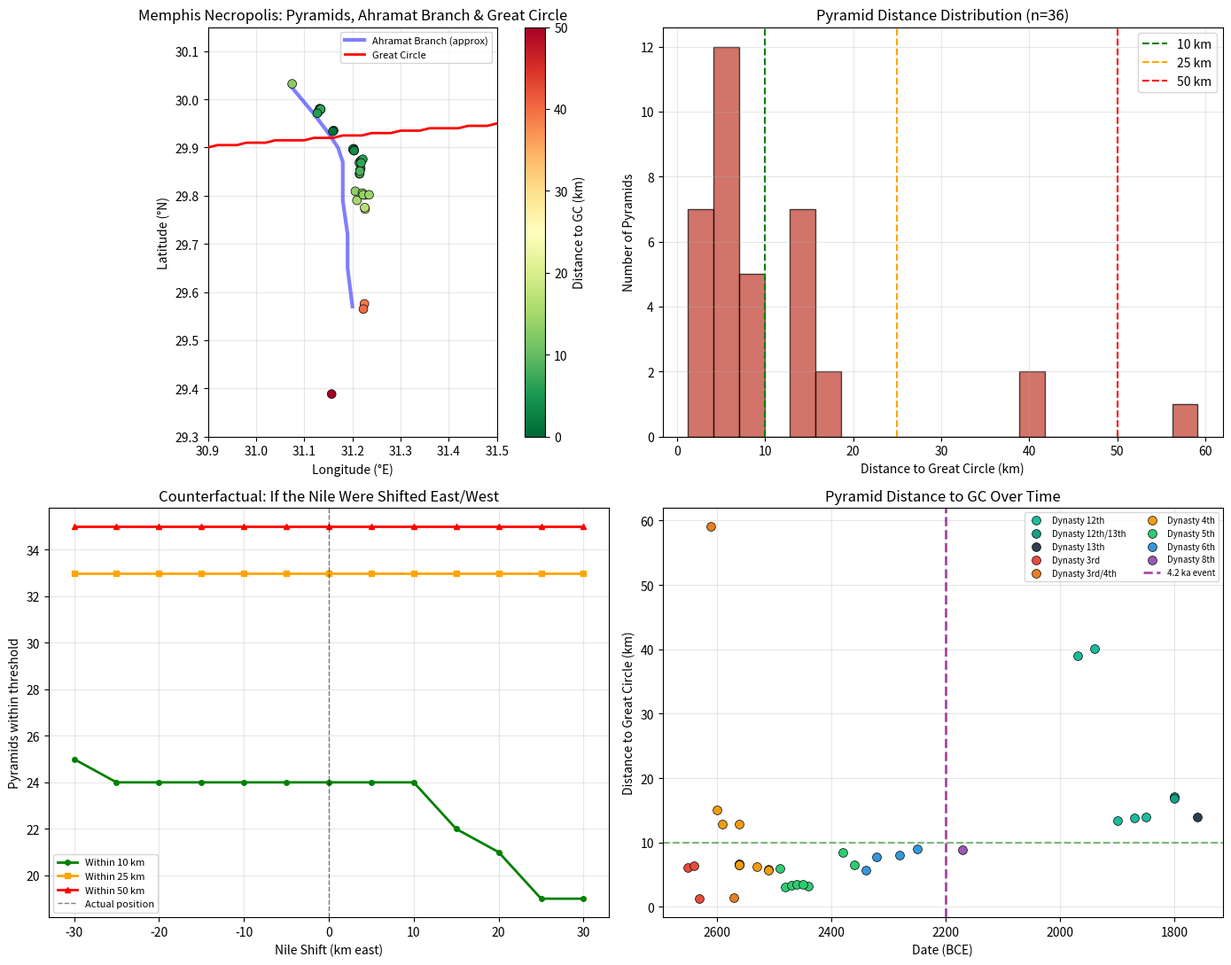

Generate this figure with matplotlib:
#!/usr/bin/env python3
"""
Memphis Necropolis Deep Dive — Ahramat Branch × Great Circle Geometry
======================================================================
WHY do 38 Old Kingdom pyramids cluster within 10 km of Alison's Great Circle?

Analysis:
1. Compute the Great Circle's bearing at Memphis (~30°N, 31°E)
2. Establish the Ahramat Branch azimuth (Lisht → Giza, ~SSE-NNW)
3. Compute the angle between them
4. Map every known Old Kingdom pyramid, compute distance to GC
5. Counterfactual: shift the Ahramat Branch east/west and recount
6. Test: does pyramid building stop along the circle after 4.2 ka event?

Key references:
- Ghoneim et al. 2024, Comms Earth & Env: Ahramat Branch 64 km, Lisht to Giza
- Sheisha et al. 2022, PNAS: Khufu Branch, water levels during construction
- Lehner GPMP: causeway orientations
"""

import math, json, os, sys
import numpy as np

sys.stdout = os.fdopen(sys.stdout.fileno(), 'w', buffering=1)

BASE = os.path.expanduser("~/megalith_site_research")
OUT = os.path.join(BASE, "outputs/memphis_deep_dive")
os.makedirs(OUT, exist_ok=True)

# ============================================================
# GREAT CIRCLE PARAMETERS
# ============================================================
POLE_LAT = 59.682122
POLE_LON = -138.646087
R = 6371.0
QC = R * np.pi / 2

# ============================================================
# KNOWN PYRAMID COORDINATES
# ============================================================
# Major Old Kingdom and Middle Kingdom pyramids along the Memphis necropolis
# Sources: Lehner "The Complete Pyramids" (1997), Wikipedia (verified against
# satellite imagery), Mark & Jarus compilations
# Format: (name, lat, lon, dynasty, approx_date_BCE)

PYRAMIDS = [
    # ABU RAWASH
    ("Djedefre (Abu Rawash)", 30.0322, 31.0750, "4th", -2560),

    # GIZA
    ("Great Pyramid (Khufu)", 29.9792, 31.1342, "4th", -2560),
    ("Khafre", 29.9761, 31.1306, "4th", -2530),
    ("Menkaure", 29.9725, 31.1278, "4th", -2510),
    ("Queen Hetepheres I (G1a)", 29.9806, 31.1319, "4th", -2560),
    ("Queen Meritites I (G1b)", 29.9800, 31.1331, "4th", -2560),
    ("Queen Henutsen (G1c)", 29.9794, 31.1342, "4th", -2560),
    ("Queen Khamerernebty II (G3a)", 29.9711, 31.1272, "4th", -2510),

    # ZAWYET EL-ARYAN
    ("Unfinished Northern (Zawyet)", 29.9353, 31.1611, "3rd/4th", -2570),
    ("Layer Pyramid (Zawyet)", 29.9336, 31.1594, "3rd", -2630),

    # ABUSIR
    ("Sahure (Abusir)", 29.8975, 31.2028, "5th", -2480),
    ("Neferirkare (Abusir)", 29.8950, 31.2025, "5th", -2470),
    ("Niuserre (Abusir)", 29.8964, 31.2008, "5th", -2440),
    ("Neferefre (Abusir)", 29.8936, 31.2036, "5th", -2460),
    ("Raneferef (Abusir)", 29.8936, 31.2036, "5th", -2450),

    # SAQQARA
    ("Step Pyramid (Djoser)", 29.8714, 31.2164, "3rd", -2650),
    ("Sekhemkhet (Buried Pyramid)", 29.8683, 31.2142, "3rd", -2640),
    ("Userkaf", 29.8731, 31.2183, "5th", -2490),
    ("Teti", 29.8756, 31.2217, "6th", -2340),
    ("Pepi I", 29.8567, 31.2172, "6th", -2320),
    ("Merenre I", 29.8544, 31.2164, "6th", -2280),
    ("Pepi II", 29.8453, 31.2147, "6th", -2250),
    ("Ibi", 29.8464, 31.2153, "8th", -2170),
    ("Unas", 29.8681, 31.2181, "5th", -2360),
    ("Djedkare Isesi", 29.8508, 31.2156, "5th", -2380),

    # DAHSHUR
    ("Red Pyramid (Sneferu)", 29.8092, 31.2061, "4th", -2590),
    ("Bent Pyramid (Sneferu)", 29.7903, 31.2094, "4th", -2600),
    ("Black Pyramid (Amenemhat III)", 29.8014, 31.2264, "12th", -1850),
    ("White Pyramid (Amenemhat II)", 29.8053, 31.2208, "12th", -1900),
    ("Pyramid of Senusret III", 29.8019, 31.2222, "12th", -1870),
    ("Pyramid of Khendjer", 29.8019, 31.2347, "13th", -1760),

    # MAZGHUNA
    ("South Mazghuna", 29.7722, 31.2264, "12th/13th", -1800),
    ("North Mazghuna", 29.7753, 31.2256, "12th/13th", -1800),

    # LISHT
    ("Amenemhat I (Lisht)", 29.5756, 31.2250, "12th", -1970),
    ("Senusret I (Lisht)", 29.5647, 31.2228, "12th", -1940),

    # MEIDUM (further south, sometimes included)
    ("Meidum Pyramid (Sneferu/Huni)", 29.3883, 31.1569, "3rd/4th", -2610),
]

# ============================================================
# AHRAMAT BRANCH APPROXIMATE CENTERLINE
# ============================================================
# Ghoneim et al. 2024: runs from Lisht (south) to Giza (north),
# 2.5-10.25 km west of modern Nile, ~64 km long
# The branch follows the foot of the Western Desert Plateau escarpment
# Approximate waypoints from the paper's Figure 2:
AHRAMAT_WAYPOINTS = [
    (29.57, 31.20),   # Southern end: Lisht area
    (29.65, 31.19),   # Between Lisht and Dahshur
    (29.72, 31.19),   # Mazghuna area
    (29.79, 31.18),   # Dahshur area
    (29.85, 31.18),   # South Saqqara
    (29.87, 31.18),   # Saqqara
    (29.90, 31.17),   # Abusir
    (29.93, 31.15),   # Zawyet el-Aryan
    (29.97, 31.12),   # Giza area (branch widens into inlet)
    (30.03, 31.07),   # Northern end: Abu Rawash area
]

# ============================================================
# HELPER FUNCTIONS
# ============================================================
def haversine(lat1, lon1, lat2, lon2):
    la1, lo1, la2, lo2 = map(np.radians, [lat1, lon1, lat2, lon2])
    dl, dn = la2 - la1, lo2 - lo1
    a = np.sin(dl/2)**2 + np.cos(la1)*np.cos(la2)*np.sin(dn/2)**2
    return R * 2 * np.arcsin(np.sqrt(min(1.0, a)))

def gc_dist_point(lat, lon):
    """Distance from a single point to Alison's Great Circle."""
    d = haversine(lat, lon, POLE_LAT, POLE_LON)
    return abs(d - QC)

def gc_bearing_at(lat, lon):
    """
    Compute the bearing (azimuth) of the Great Circle at a given point.
    The GC is the equator of the pole (POLE_LAT, POLE_LON).
    The bearing at any point is perpendicular to the direction toward the pole.
    """
    lat_r = np.radians(lat)
    lon_r = np.radians(lon)
    pole_lat_r = np.radians(POLE_LAT)
    pole_lon_r = np.radians(POLE_LON)

    # Bearing from point to pole
    dlon = pole_lon_r - lon_r
    x = np.sin(dlon) * np.cos(pole_lat_r)
    y = np.cos(lat_r) * np.sin(pole_lat_r) - np.sin(lat_r) * np.cos(pole_lat_r) * np.cos(dlon)
    bearing_to_pole = np.degrees(np.arctan2(x, y)) % 360

    # GC bearing is perpendicular to bearing-to-pole
    # The circle goes in two directions; take the one going roughly east
    gc_bearing_1 = (bearing_to_pole + 90) % 360
    gc_bearing_2 = (bearing_to_pole - 90) % 360

    return gc_bearing_1, gc_bearing_2, bearing_to_pole

def line_bearing(lat1, lon1, lat2, lon2):
    """Initial bearing from point 1 to point 2."""
    la1, lo1, la2, lo2 = map(np.radians, [lat1, lon1, lat2, lon2])
    dlon = lo2 - lo1
    x = np.sin(dlon) * np.cos(la2)
    y = np.cos(la1) * np.sin(la2) - np.sin(la1) * np.cos(la2) * np.cos(dlon)
    return np.degrees(np.arctan2(x, y)) % 360

def angle_between(b1, b2):
    """Smallest angle between two bearings."""
    diff = abs(b1 - b2) % 360
    return min(diff, 360 - diff)

# ============================================================
# ANALYSIS 1: GREAT CIRCLE BEARING AT MEMPHIS
# ============================================================
print("=" * 70)
print("ANALYSIS 1: GREAT CIRCLE BEARING AT MEMPHIS")
print("=" * 70)

# Memphis is approximately at Saqqara (29.87°N, 31.22°E)
memphis_lat, memphis_lon = 29.87, 31.22

gc_b1, gc_b2, bearing_to_pole = gc_bearing_at(memphis_lat, memphis_lon)
print(f"\nMemphis location: {memphis_lat}°N, {memphis_lon}°E")
print(f"Distance to Great Circle: {gc_dist_point(memphis_lat, memphis_lon):.1f} km")
print(f"Bearing to pole: {bearing_to_pole:.1f}°")
print(f"Great Circle bearing at Memphis: {gc_b1:.1f}° / {gc_b2:.1f}°")

# Also compute at Giza and Lisht
for name, lat, lon in [("Giza", 29.98, 31.13), ("Lisht", 29.57, 31.22),
                         ("Dahshur", 29.80, 31.21), ("Abu Rawash", 30.03, 31.07)]:
    b1, b2, btp = gc_bearing_at(lat, lon)
    d = gc_dist_point(lat, lon)
    print(f"  {name:12s}: {lat:.2f}°N, {lon:.2f}°E  →  GC bearing {b1:.1f}°/{b2:.1f}°, dist {d:.1f} km")

# ============================================================
# ANALYSIS 2: AHRAMAT BRANCH AZIMUTH
# ============================================================
print("\n" + "=" * 70)
print("ANALYSIS 2: AHRAMAT BRANCH AZIMUTH")
print("=" * 70)

# Overall bearing: Lisht to Giza
ahramat_bearing = line_bearing(
    AHRAMAT_WAYPOINTS[0][0], AHRAMAT_WAYPOINTS[0][1],
    AHRAMAT_WAYPOINTS[-1][0], AHRAMAT_WAYPOINTS[-1][1]
)
print(f"\nAhramat Branch overall bearing (Lisht → Abu Rawash): {ahramat_bearing:.1f}°")
print(f"Reciprocal (Abu Rawash → Lisht): {(ahramat_bearing + 180) % 360:.1f}°")

# Segment-by-segment bearings
print("\nSegment bearings:")
for i in range(len(AHRAMAT_WAYPOINTS) - 1):
    lat1, lon1 = AHRAMAT_WAYPOINTS[i]
    lat2, lon2 = AHRAMAT_WAYPOINTS[i+1]
    seg_bearing = line_bearing(lat1, lon1, lat2, lon2)
    seg_dist = haversine(lat1, lon1, lat2, lon2)
    print(f"  Seg {i}: ({lat1:.2f},{lon1:.2f}) → ({lat2:.2f},{lon2:.2f}): "
          f"bearing {seg_bearing:.1f}°, dist {seg_dist:.1f} km")

# ============================================================
# ANALYSIS 3: ANGLE BETWEEN GC AND AHRAMAT BRANCH
# ============================================================
print("\n" + "=" * 70)
print("ANALYSIS 3: ANGLE BETWEEN GREAT CIRCLE AND AHRAMAT BRANCH")
print("=" * 70)

gc_bearing_at_memphis = gc_b1  # the eastward-going bearing
angle = angle_between(gc_bearing_at_memphis, ahramat_bearing)
angle2 = angle_between(gc_b2, ahramat_bearing)
best_angle = min(angle, angle2)

print(f"\nGreat Circle bearing at Memphis: {gc_b1:.1f}° and {gc_b2:.1f}°")
print(f"Ahramat Branch bearing: {ahramat_bearing:.1f}°")
print(f"Angle between GC and Ahramat: {best_angle:.1f}°")

if best_angle < 15:
    print("→ NEARLY PARALLEL: The Great Circle runs almost parallel to the Ahramat Branch")
elif best_angle < 30:
    print("→ OBLIQUE: The Great Circle crosses the Ahramat Branch at a shallow angle")
elif best_angle < 60:
    print("→ MODERATE ANGLE: The Great Circle crosses at a significant angle")
elif best_angle < 80:
    print("→ NEAR-PERPENDICULAR: The Great Circle is nearly perpendicular to the branch")
else:
    print("→ PERPENDICULAR: The Great Circle crosses the Ahramat Branch at ~90°")

# Causeway direction: causeways run perpendicular to the branch (east-west)
# toward the river. If GC is parallel to branch, causeways are perpendicular to GC.
causeway_bearing = (ahramat_bearing + 90) % 360
causeway_angle_to_gc = angle_between(causeway_bearing, gc_bearing_at_memphis)
print(f"\nCauseway bearing (perpendicular to branch): ~{causeway_bearing:.1f}°")
print(f"Angle between causeways and GC: {causeway_angle_to_gc:.1f}°")

# ============================================================
# ANALYSIS 4: EVERY PYRAMID'S DISTANCE TO THE GREAT CIRCLE
# ============================================================
print("\n" + "=" * 70)
print("ANALYSIS 4: PYRAMID DISTANCES TO GREAT CIRCLE")
print("=" * 70)

pyramid_results = []
print(f"\n{'Pyramid':<45} {'Dist km':>8} {'Dynasty':>8} {'Date BCE':>10}")
print("-" * 75)

for name, lat, lon, dynasty, date in sorted(PYRAMIDS, key=lambda x: gc_dist_point(x[1], x[2])):
    dist = gc_dist_point(lat, lon)
    pyramid_results.append({
        'name': name, 'lat': lat, 'lon': lon, 'dynasty': dynasty,
        'date_bce': date, 'dist_to_gc_km': round(dist, 2)
    })
    marker = " ***" if dist < 10 else ""
    print(f"{name:<45} {dist:8.2f} {dynasty:>8} {abs(date):>10}{marker}")

within_10 = sum(1 for p in pyramid_results if p['dist_to_gc_km'] < 10)
within_25 = sum(1 for p in pyramid_results if p['dist_to_gc_km'] < 25)
within_50 = sum(1 for p in pyramid_results if p['dist_to_gc_km'] < 50)
print(f"\nPyramids within 10 km: {within_10}/{len(PYRAMIDS)}")
print(f"Pyramids within 25 km: {within_25}/{len(PYRAMIDS)}")
print(f"Pyramids within 50 km: {within_50}/{len(PYRAMIDS)}")

# ============================================================
# ANALYSIS 5: COUNTERFACTUAL — SHIFT THE NILE
# ============================================================
print("\n" + "=" * 70)
print("ANALYSIS 5: COUNTERFACTUAL — WHAT IF THE NILE WERE ELSEWHERE?")
print("=" * 70)

# If the Ahramat Branch ran 10 km further east or west,
# the pyramids would have been built at a different longitude.
# How would this affect their distance to the Great Circle?

print("\nShifting all pyramid longitudes by ΔE and recomputing distances:")
print(f"{'Shift (km E)':>12} {'Within 10km':>12} {'Within 25km':>12} {'Within 50km':>12}")
print("-" * 52)

counterfactual_results = []
for shift_km in np.arange(-30, 31, 5):
    # 1 km ≈ 0.0114° longitude at 30°N
    lon_shift = shift_km * 0.0114
    count_10 = 0
    count_25 = 0
    count_50 = 0
    for name, lat, lon, dynasty, date in PYRAMIDS:
        d = gc_dist_point(lat, lon + lon_shift)
        if d < 10: count_10 += 1
        if d < 25: count_25 += 1
        if d < 50: count_50 += 1

    counterfactual_results.append({
        'shift_km': float(shift_km),
        'within_10': count_10,
        'within_25': count_25,
        'within_50': count_50
    })
    marker = " ← ACTUAL" if shift_km == 0 else ""
    print(f"{shift_km:>12.0f} {count_10:>12} {count_25:>12} {count_50:>12}{marker}")

# ============================================================
# ANALYSIS 6: TEMPORAL — CONSTRUCTION BEFORE & AFTER 4.2 ka
# ============================================================
print("\n" + "=" * 70)
print("ANALYSIS 6: PYRAMID CONSTRUCTION vs 4.2 ka EVENT")
print("=" * 70)

pre_42ka = [p for p in PYRAMIDS if p[4] < -2200]  # before 2200 BCE
post_42ka = [p for p in PYRAMIDS if p[4] >= -2200]

pre_dists = [gc_dist_point(p[1], p[2]) for p in pre_42ka]
post_dists = [gc_dist_point(p[1], p[2]) for p in post_42ka]

print(f"\nPre-4.2 ka (before 2200 BCE): {len(pre_42ka)} pyramids")
print(f"  Mean distance to GC: {np.mean(pre_dists):.1f} km")
print(f"  Within 10 km: {sum(1 for d in pre_dists if d < 10)}")
print(f"  Within 25 km: {sum(1 for d in pre_dists if d < 25)}")

print(f"\nPost-4.2 ka (2200 BCE and later): {len(post_42ka)} pyramids")
print(f"  Mean distance to GC: {np.mean(post_dists):.1f} km")
print(f"  Within 10 km: {sum(1 for d in post_dists if d < 10)}")
print(f"  Within 25 km: {sum(1 for d in post_dists if d < 25)}")

print("\nPost-4.2 ka pyramids:")
for name, lat, lon, dynasty, date in sorted(post_42ka, key=lambda x: x[4]):
    d = gc_dist_point(lat, lon)
    print(f"  {abs(date)} BCE  {dynasty:>5}  {d:6.1f} km  {name}")

# ============================================================
# ANALYSIS 7: WHICH WAY DOES THE CIRCLE CROSS EGYPT?
# ============================================================
print("\n" + "=" * 70)
print("ANALYSIS 7: GREAT CIRCLE PATH THROUGH EGYPT")
print("=" * 70)

# Sample the GC at points across Egypt
print("\nGreat Circle trajectory through Egypt (sampled every 0.5° longitude):")
print(f"{'Lon':>8} {'Lat on GC':>10} {'Location':>30}")
print("-" * 50)

for lon_test in np.arange(25, 37, 0.5):
    # Find lat where GC passes at this longitude
    # The GC is the set of points exactly QC from the pole
    # Solve: haversine(lat, lon_test, pole_lat, pole_lon) = QC
    # Binary search
    best_lat = None
    best_err = 999
    for lat_try in np.arange(20, 40, 0.01):
        d = haversine(lat_try, lon_test, POLE_LAT, POLE_LON)
        err = abs(d - QC)
        if err < best_err:
            best_err = err
            best_lat = lat_try

    if best_lat and best_err < 1:
        label = ""
        if 31.0 <= lon_test <= 31.5:
            label = "← Memphis necropolis"
        elif 32.5 <= lon_test <= 33.0:
            label = "← Nile Delta"
        elif 29.5 <= lon_test <= 30.0:
            label = "← Western Desert"
        print(f"{lon_test:>8.1f} {best_lat:>10.2f} {label:>30}")

# ============================================================
# SAVE & PLOT
# ============================================================
output = {
    'gc_bearing_memphis': {'b1': float(gc_b1), 'b2': float(gc_b2)},
    'ahramat_bearing': float(ahramat_bearing),
    'angle_gc_ahramat': float(best_angle),
    'pyramids': pyramid_results,
    'within_10km': within_10,
    'within_25km': within_25,
    'within_50km': within_50,
    'counterfactual': counterfactual_results,
    'pre_42ka': {
        'count': len(pre_42ka),
        'mean_dist': float(np.mean(pre_dists)),
        'within_10': sum(1 for d in pre_dists if d < 10),
    },
    'post_42ka': {
        'count': len(post_42ka),
        'mean_dist': float(np.mean(post_dists)),
        'within_10': sum(1 for d in post_dists if d < 10),
    },
}

with open(os.path.join(OUT, 'results.json'), 'w') as f:
    json.dump(output, f, indent=2)

try:
    import matplotlib
    matplotlib.use('Agg')
    import matplotlib.pyplot as plt

    fig, axes = plt.subplots(2, 2, figsize=(14, 11))

    # Top-left: Map of pyramids and GC path
    ax = axes[0, 0]
    pyr_lats = [p[1] for p in PYRAMIDS]
    pyr_lons = [p[2] for p in PYRAMIDS]
    pyr_dists = [gc_dist_point(p[1], p[2]) for p in PYRAMIDS]

    # Color by distance to GC
    sc = ax.scatter(pyr_lons, pyr_lats, c=pyr_dists, cmap='RdYlGn_r',
                    s=50, edgecolors='black', linewidths=0.5, vmin=0, vmax=50, zorder=5)
    plt.colorbar(sc, ax=ax, label='Distance to GC (km)')

    # Ahramat Branch
    ah_lats = [w[0] for w in AHRAMAT_WAYPOINTS]
    ah_lons = [w[1] for w in AHRAMAT_WAYPOINTS]
    ax.plot(ah_lons, ah_lats, 'b-', linewidth=3, alpha=0.5, label='Ahramat Branch (approx)')

    # GC path through Egypt
    gc_path_lons = []
    gc_path_lats = []
    for lon_test in np.arange(30.5, 32.0, 0.02):
        best_lat = None
        best_err = 999
        for lat_try in np.arange(28, 32, 0.005):
            d = haversine(lat_try, lon_test, POLE_LAT, POLE_LON)
            err = abs(d - QC)
            if err < best_err:
                best_err = err
                best_lat = lat_try
        if best_lat and best_err < 0.5:
            gc_path_lons.append(lon_test)
            gc_path_lats.append(best_lat)

    ax.plot(gc_path_lons, gc_path_lats, 'r-', linewidth=2, label='Great Circle', zorder=4)

    ax.set_xlabel('Longitude (°E)')
    ax.set_ylabel('Latitude (°N)')
    ax.set_title('Memphis Necropolis: Pyramids, Ahramat Branch & Great Circle')
    ax.legend(fontsize=8)
    ax.set_xlim(30.9, 31.5)
    ax.set_ylim(29.3, 30.15)
    ax.set_aspect('equal')
    ax.grid(alpha=0.3)

    # Top-right: Pyramid distance histogram
    ax2 = axes[0, 1]
    ax2.hist(pyr_dists, bins=20, color='#c0392b', alpha=0.7, edgecolor='black')
    ax2.axvline(x=10, color='green', linestyle='--', label='10 km')
    ax2.axvline(x=25, color='orange', linestyle='--', label='25 km')
    ax2.axvline(x=50, color='red', linestyle='--', label='50 km')
    ax2.set_xlabel('Distance to Great Circle (km)')
    ax2.set_ylabel('Number of Pyramids')
    ax2.set_title(f'Pyramid Distance Distribution (n={len(PYRAMIDS)})')
    ax2.legend()
    ax2.grid(alpha=0.3)

    # Bottom-left: Counterfactual
    ax3 = axes[1, 0]
    shifts = [c['shift_km'] for c in counterfactual_results]
    w10 = [c['within_10'] for c in counterfactual_results]
    w25 = [c['within_25'] for c in counterfactual_results]
    w50 = [c['within_50'] for c in counterfactual_results]
    ax3.plot(shifts, w10, 'g-o', linewidth=2, markersize=4, label='Within 10 km')
    ax3.plot(shifts, w25, 'orange', linewidth=2, marker='s', markersize=4, label='Within 25 km')
    ax3.plot(shifts, w50, 'r-^', linewidth=2, markersize=4, label='Within 50 km')
    ax3.axvline(x=0, color='black', linestyle='--', linewidth=1, alpha=0.5, label='Actual position')
    ax3.set_xlabel('Nile Shift (km east)')
    ax3.set_ylabel('Pyramids within threshold')
    ax3.set_title('Counterfactual: If the Nile Were Shifted East/West')
    ax3.legend(fontsize=8)
    ax3.grid(alpha=0.3)

    # Bottom-right: Timeline
    ax4 = axes[1, 1]
    dates = [abs(p[4]) for p in PYRAMIDS]
    dists_timeline = [gc_dist_point(p[1], p[2]) for p in PYRAMIDS]
    dynasties = [p[3] for p in PYRAMIDS]

    colors_dyn = {'3rd': '#e74c3c', '3rd/4th': '#e67e22', '4th': '#f39c12',
                  '5th': '#2ecc71', '6th': '#3498db', '8th': '#9b59b6',
                  '12th': '#1abc9c', '12th/13th': '#16a085', '13th': '#2c3e50'}

    for d_name in sorted(set(dynasties)):
        mask = [i for i, dy in enumerate(dynasties) if dy == d_name]
        ax4.scatter([dates[i] for i in mask], [dists_timeline[i] for i in mask],
                   c=colors_dyn.get(d_name, 'gray'), s=50, edgecolors='black',
                   linewidths=0.5, label=f'Dynasty {d_name}', zorder=5)

    ax4.axhline(y=10, color='green', linestyle='--', alpha=0.5)
    ax4.axvline(x=2200, color='purple', linestyle='--', linewidth=2, alpha=0.7, label='4.2 ka event')
    ax4.set_xlabel('Date (BCE)')
    ax4.set_ylabel('Distance to Great Circle (km)')
    ax4.set_title('Pyramid Distance to GC Over Time')
    ax4.legend(fontsize=7, ncol=2)
    ax4.grid(alpha=0.3)
    ax4.invert_xaxis()

    plt.tight_layout()
    plt.savefig(os.path.join(OUT, 'memphis_deep_dive.png'), dpi=150)
    print(f"\nPlot saved: {os.path.join(OUT, 'memphis_deep_dive.png')}")
except ImportError:
    print("matplotlib not available")

print(f"Results saved: {os.path.join(OUT, 'results.json')}")
print("Done.")
